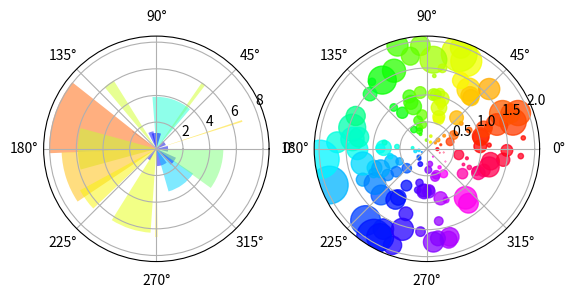

Python code for this plot:
"""
Demo of plot on a polar axis.
"""
import numpy as np
import matplotlib.pyplot as plt

# plot #1
N = 20
theta = np.linspace(0.0, 2 * np.pi, N, endpoint=False)
radii = 10 * np.random.rand(N)
width = np.pi / 4 * np.random.rand(N)

ax = plt.subplot(121, polar=True)
bars = ax.bar(theta, radii, width=width, bottom=0.0)

# Use custom colors and opacity
for r, bar in zip(radii, bars):
    bar.set_facecolor(plt.cm.jet(r / 10.))
    bar.set_alpha(0.5)

# plot #2
N = 150
r = 2 * np.random.rand(N)
theta = 2 * np.pi * np.random.rand(N)
area = 200 * r**2 * np.random.rand(N)
colors = theta

ax = plt.subplot(122, polar=True)
c = plt.scatter(theta, r, c=colors, s=area, cmap=plt.cm.hsv)
c.set_alpha(0.75)
    
plt.show()